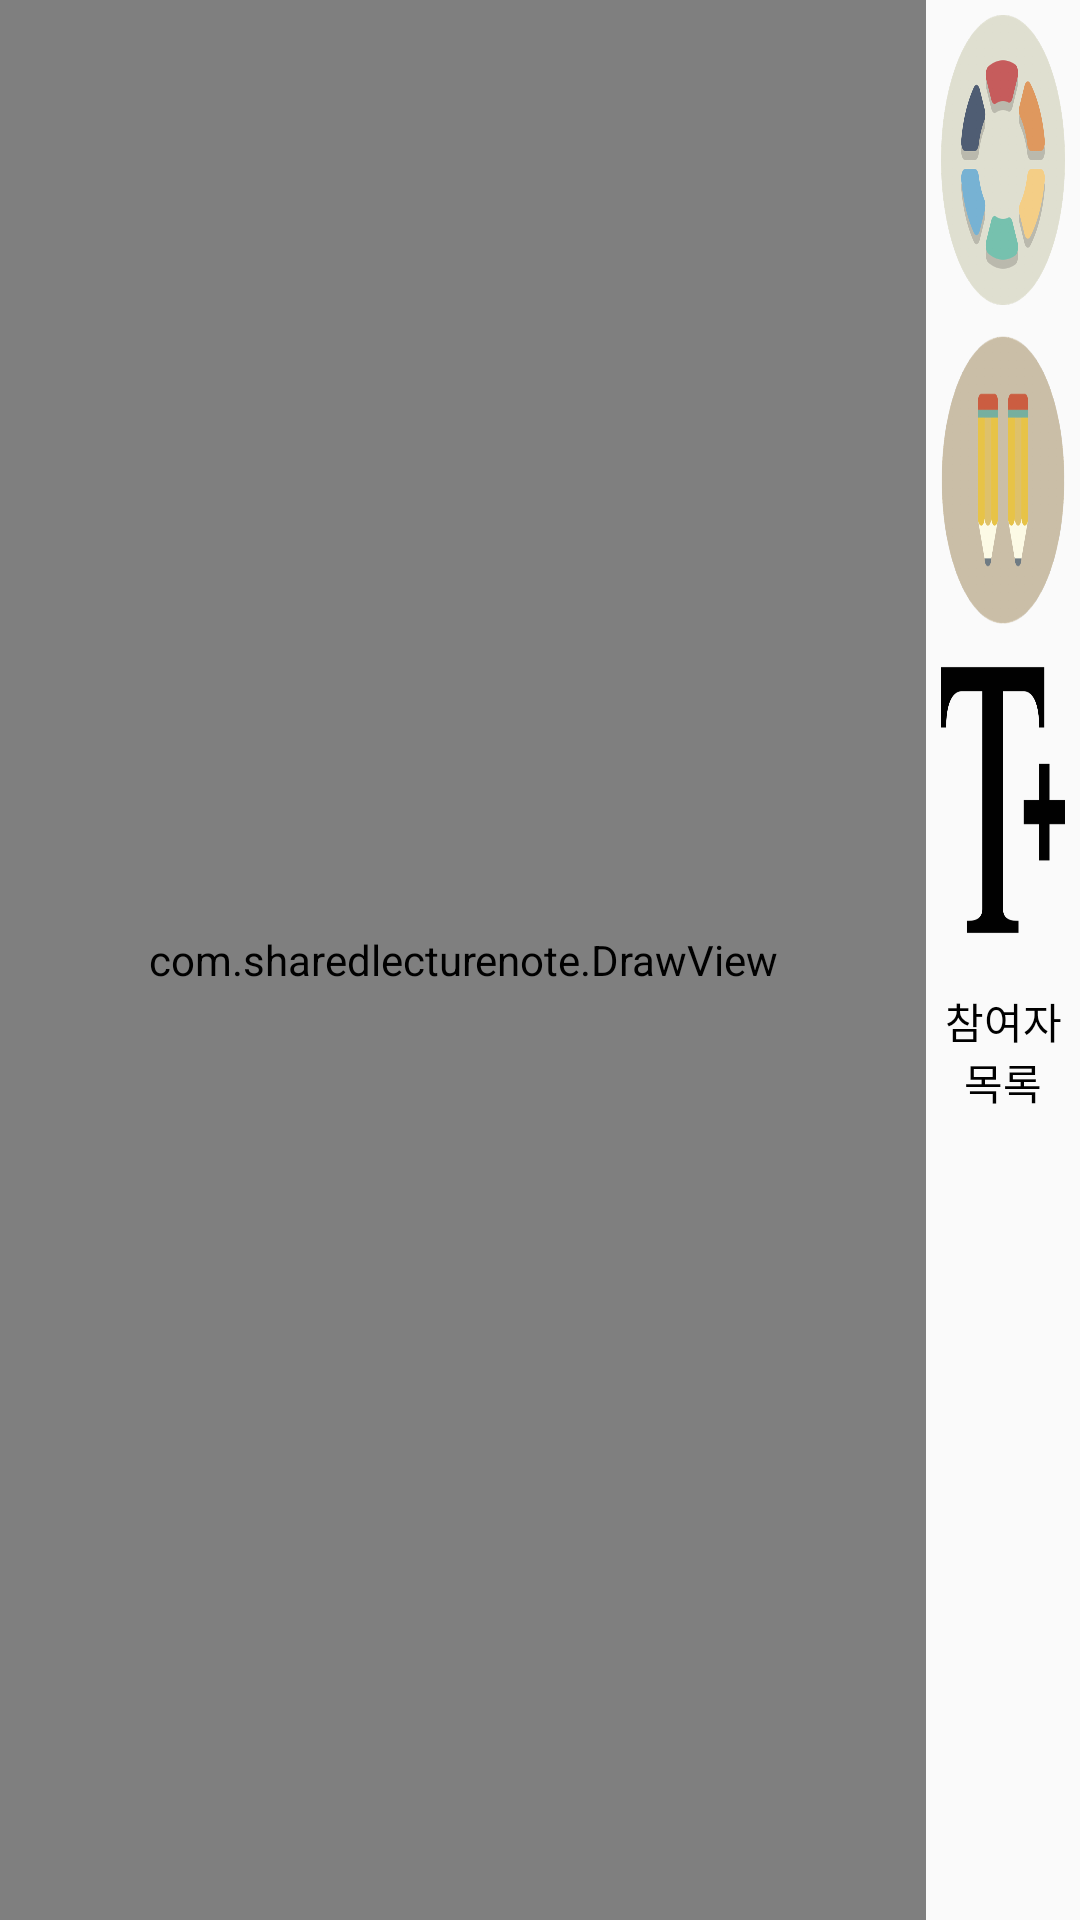

Layout XML and referenced resources for this Android screen:
<!-- AndroidManifest.xml: activity theme NoBarColorMenu -->
<!-- res/layout/activity_room.xml -->
<?xml version="1.0" encoding="utf-8"?>
<LinearLayout xmlns:android="http://schemas.android.com/apk/res/android"
    xmlns:tools="http://schemas.android.com/tools"
    android:layout_width="match_parent"
    android:layout_height="match_parent"
    tools:context="com.sharedlecturenote.RoomActivity">

    <com.sharedlecturenote.DrawView
        android:id="@+id/canvas"
        android:layout_width="match_parent"
        android:layout_height="match_parent"
        android:background="#ffffff"
        android:layout_weight="1">

    </com.sharedlecturenote.DrawView>

    <LinearLayout
        android:id="@+id/menues"
        android:layout_width="match_parent"
        android:layout_height="match_parent"
        android:orientation="vertical"
        android:layout_weight="6"
        android:layout_gravity="center">

        <LinearLayout
            android:orientation="vertical"
            android:layout_width="match_parent"
            android:layout_height="match_parent"
            android:layout_weight="1">

            <ImageView
                android:id="@+id/colorPick"
                android:layout_width="match_parent"
                android:layout_height="match_parent"
                android:layout_weight="1"
                android:background="@drawable/colorpick"
                android:layout_margin="5dp">

            </ImageView>

            <ImageView
                android:id="@+id/pen"
                android:layout_width="match_parent"
                android:layout_height="match_parent"
                android:layout_weight="1"
                android:background="@drawable/penselect"
                android:layout_margin="5dp">

            </ImageView>

            <ImageView
                android:id="@+id/textInsert"
                android:layout_width="match_parent"
                android:layout_height="match_parent"
                android:layout_weight="1"
                android:background="@drawable/text"
                android:layout_margin="5dp">

            </ImageView>

        </LinearLayout>

        <LinearLayout
            android:orientation="vertical"
            android:layout_width="match_parent"
            android:layout_height="match_parent"
            android:layout_weight="1"
            android:layout_marginTop="10dp">

            <TextView
                android:layout_width="match_parent"
                android:layout_height="wrap_content"
                android:text="참여자 목록"
                android:id="@+id/textView"
                android:textColor="#000000"
                android:layout_marginBottom="10dp"
                android:gravity="center" />

            <ListView
                android:layout_width="match_parent"
                android:layout_height="match_parent"
                android:id="@+id/userlist"
                android:layout_gravity="top" />
        </LinearLayout>

    </LinearLayout>

</LinearLayout>
<!-- resources referenced by this layout -->
<resources>
  <!-- drawable colorpick: png bitmap (drawable-hdpi, 31676 bytes) -->
  <!-- drawable penselect: png bitmap (drawable-ldpi, 32133 bytes) -->
  <!-- drawable text: png bitmap (drawable-hdpi, 4181 bytes) -->
  <style name="NoBarColorMenu" parent="Base.Theme.AppCompat.Light.DarkActionBar">
          
          <item name="colorPrimary">@color/colorPrimary</item>
          <item name="colorPrimaryDark">@color/colorPrimaryDark</item>
          <item name="colorAccent">@color/colorAccent</item>
          
          <item name="windowNoTitle">true</item>
          <item name="android:windowFullscreen">true</item>
          <item name="android:panelBackground">@color/LightGray</item>
      </style>
  <color name="colorPrimary">#3F51B5</color>
  <color name="colorPrimaryDark">#303F9F</color>
  <color name="colorAccent">#FF4081</color>
  <color name="LightGray">#F0F0F0</color>
</resources>
